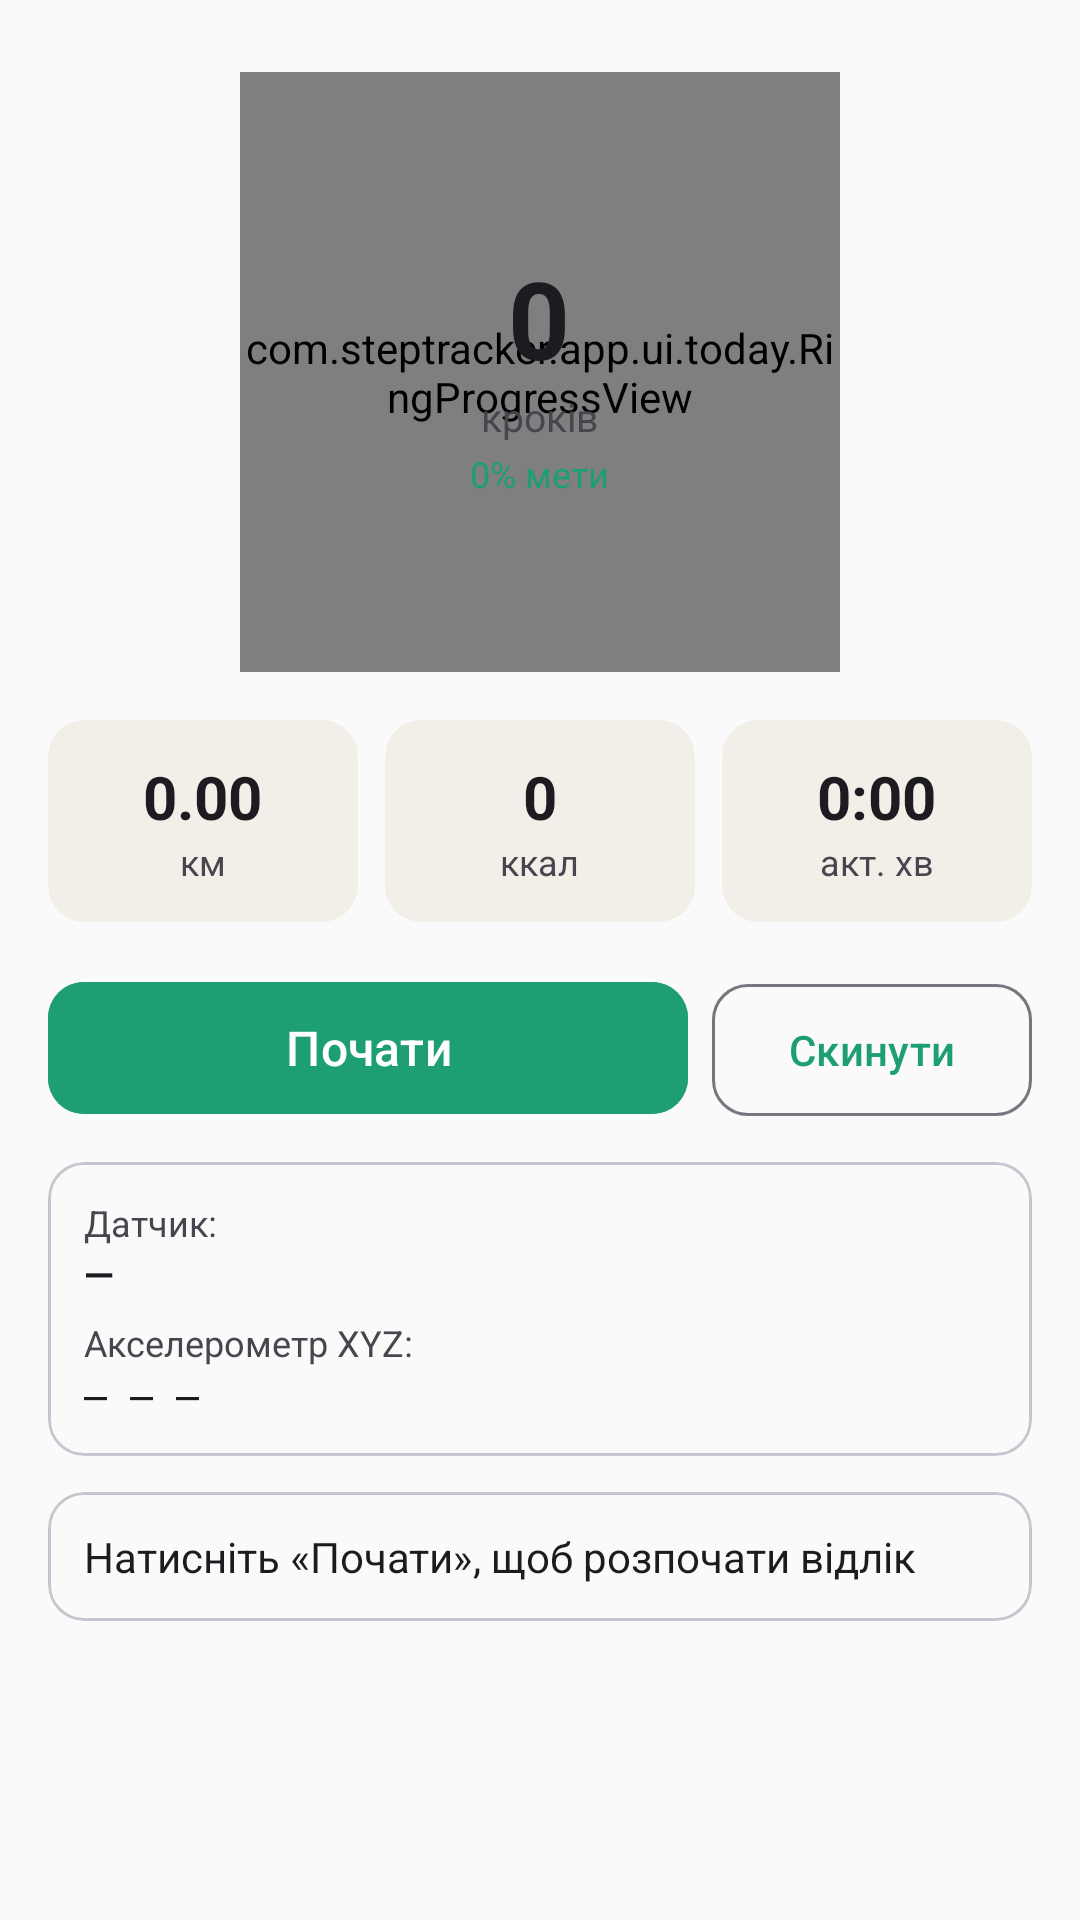

The Android layout XML behind this screen, and the referenced resources:
<!-- AndroidManifest.xml: application theme Theme.StepTracker -->
<!-- res/layout/fragment_today.xml -->
<?xml version="1.0" encoding="utf-8"?>
<ScrollView xmlns:android="http://schemas.android.com/apk/res/android"
    xmlns:app="http://schemas.android.com/apk/res-auto"
    android:layout_width="match_parent"
    android:layout_height="match_parent"
    android:fillViewport="true">

    <LinearLayout
        android:layout_width="match_parent"
        android:layout_height="wrap_content"
        android:orientation="vertical"
        android:padding="16dp">

        
        <FrameLayout
            android:layout_width="200dp"
            android:layout_height="200dp"
            android:layout_gravity="center_horizontal"
            android:layout_marginTop="8dp"
            android:layout_marginBottom="16dp">

            <com.steptracker.app.ui.today.RingProgressView
                android:id="@+id/progress_ring"
                android:layout_width="match_parent"
                android:layout_height="match_parent" />

            <LinearLayout
                android:layout_width="wrap_content"
                android:layout_height="wrap_content"
                android:layout_gravity="center"
                android:orientation="vertical"
                android:gravity="center">

                <TextView
                    android:id="@+id/tv_steps"
                    android:layout_width="wrap_content"
                    android:layout_height="wrap_content"
                    android:text="0"
                    android:textSize="36sp"
                    android:textStyle="bold"
                    android:textColor="?attr/colorOnSurface" />

                <TextView
                    android:layout_width="wrap_content"
                    android:layout_height="wrap_content"
                    android:text="кроків"
                    android:textSize="13sp"
                    android:textColor="?attr/colorOnSurfaceVariant" />

                <TextView
                    android:id="@+id/tv_goal_pct"
                    android:layout_width="wrap_content"
                    android:layout_height="wrap_content"
                    android:text="0% мети"
                    android:textSize="12sp"
                    android:textColor="@color/green_main"
                    android:layout_marginTop="2dp" />
            </LinearLayout>
        </FrameLayout>

        
        <LinearLayout
            android:layout_width="match_parent"
            android:layout_height="wrap_content"
            android:orientation="horizontal"
            android:layout_marginBottom="16dp">

            <com.google.android.material.card.MaterialCardView
                android:layout_width="0dp"
                android:layout_height="wrap_content"
                android:layout_weight="1"
                android:layout_marginEnd="6dp"
                app:cardCornerRadius="12dp"
                app:cardElevation="0dp"
                app:strokeWidth="0dp"
                android:backgroundTint="?attr/colorSurfaceVariant">
                <LinearLayout android:layout_width="match_parent" android:layout_height="wrap_content"
                    android:orientation="vertical" android:padding="12dp" android:gravity="center">
                    <TextView android:id="@+id/tv_km" android:layout_width="wrap_content"
                        android:layout_height="wrap_content" android:text="0.00"
                        android:textSize="20sp" android:textStyle="bold" android:textColor="?attr/colorOnSurface"/>
                    <TextView android:layout_width="wrap_content" android:layout_height="wrap_content"
                        android:text="км" android:textSize="12sp" android:textColor="?attr/colorOnSurfaceVariant"/>
                </LinearLayout>
            </com.google.android.material.card.MaterialCardView>

            <com.google.android.material.card.MaterialCardView
                android:layout_width="0dp"
                android:layout_height="wrap_content"
                android:layout_weight="1"
                android:layout_marginHorizontal="3dp"
                app:cardCornerRadius="12dp"
                app:cardElevation="0dp"
                app:strokeWidth="0dp"
                android:backgroundTint="?attr/colorSurfaceVariant">
                <LinearLayout android:layout_width="match_parent" android:layout_height="wrap_content"
                    android:orientation="vertical" android:padding="12dp" android:gravity="center">
                    <TextView android:id="@+id/tv_kcal" android:layout_width="wrap_content"
                        android:layout_height="wrap_content" android:text="0"
                        android:textSize="20sp" android:textStyle="bold" android:textColor="?attr/colorOnSurface"/>
                    <TextView android:layout_width="wrap_content" android:layout_height="wrap_content"
                        android:text="ккал" android:textSize="12sp" android:textColor="?attr/colorOnSurfaceVariant"/>
                </LinearLayout>
            </com.google.android.material.card.MaterialCardView>

            <com.google.android.material.card.MaterialCardView
                android:layout_width="0dp"
                android:layout_height="wrap_content"
                android:layout_weight="1"
                android:layout_marginStart="6dp"
                app:cardCornerRadius="12dp"
                app:cardElevation="0dp"
                app:strokeWidth="0dp"
                android:backgroundTint="?attr/colorSurfaceVariant">
                <LinearLayout android:layout_width="match_parent" android:layout_height="wrap_content"
                    android:orientation="vertical" android:padding="12dp" android:gravity="center">
                    <TextView android:id="@+id/tv_time" android:layout_width="wrap_content"
                        android:layout_height="wrap_content" android:text="0:00"
                        android:textSize="20sp" android:textStyle="bold" android:textColor="?attr/colorOnSurface"/>
                    <TextView android:layout_width="wrap_content" android:layout_height="wrap_content"
                        android:text="акт. хв" android:textSize="12sp" android:textColor="?attr/colorOnSurfaceVariant"/>
                </LinearLayout>
            </com.google.android.material.card.MaterialCardView>
        </LinearLayout>

        
        <LinearLayout
            android:layout_width="match_parent"
            android:layout_height="wrap_content"
            android:orientation="horizontal"
            android:layout_marginBottom="12dp">

            <com.google.android.material.button.MaterialButton
                android:id="@+id/btn_start"
                android:layout_width="0dp"
                android:layout_height="52dp"
                android:layout_weight="2"
                android:layout_marginEnd="8dp"
                android:text="@string/start"
                android:textSize="16sp"
                app:cornerRadius="12dp"
                android:backgroundTint="@color/green_main" />

            <com.google.android.material.button.MaterialButton
                android:id="@+id/btn_reset"
                android:layout_width="0dp"
                android:layout_height="52dp"
                android:layout_weight="1"
                android:text="@string/reset"
                style="@style/Widget.Material3.Button.OutlinedButton"
                app:cornerRadius="12dp" />
        </LinearLayout>

        
        <com.google.android.material.card.MaterialCardView
            android:layout_width="match_parent"
            android:layout_height="wrap_content"
            android:layout_marginBottom="12dp"
            app:cardCornerRadius="12dp"
            app:cardElevation="0dp"
            app:strokeWidth="1dp"
            app:strokeColor="?attr/colorOutlineVariant">
            <LinearLayout android:layout_width="match_parent" android:layout_height="wrap_content"
                android:orientation="vertical" android:padding="12dp">
                <TextView android:layout_width="wrap_content" android:layout_height="wrap_content"
                    android:text="Датчик:" android:textSize="12sp"
                    android:textColor="?attr/colorOnSurfaceVariant"/>
                <TextView android:id="@+id/tv_sensor_type" android:layout_width="wrap_content"
                    android:layout_height="wrap_content" android:text="—"
                    android:textSize="13sp" android:textStyle="bold" android:textColor="?attr/colorOnSurface"/>
                <TextView android:layout_width="wrap_content" android:layout_height="wrap_content"
                    android:text="Акселерометр XYZ:" android:textSize="12sp"
                    android:textColor="?attr/colorOnSurfaceVariant" android:layout_marginTop="6dp"/>
                <TextView android:id="@+id/tv_accel" android:layout_width="wrap_content"
                    android:layout_height="wrap_content" android:text="— — —"
                    android:fontFamily="monospace" android:textSize="13sp" android:textColor="?attr/colorOnSurface"/>
            </LinearLayout>
        </com.google.android.material.card.MaterialCardView>

        
        <com.google.android.material.card.MaterialCardView
            android:layout_width="match_parent"
            android:layout_height="wrap_content"
            app:cardCornerRadius="12dp"
            app:cardElevation="0dp"
            app:strokeWidth="1dp"
            app:strokeColor="?attr/colorOutlineVariant">
            <TextView
                android:id="@+id/tv_tip"
                android:layout_width="match_parent"
                android:layout_height="wrap_content"
                android:padding="12dp"
                android:textSize="14sp"
                android:textColor="?attr/colorOnSurface"
                android:text="Натисніть «Почати», щоб розпочати відлік" />
        </com.google.android.material.card.MaterialCardView>

    </LinearLayout>
</ScrollView>
<!-- resources referenced by this layout -->
<resources>
  <color name="green_main">#1D9E75</color>
  <string name="reset">Скинути</string>
  <string name="start">Почати</string>
  <style name="Theme.StepTracker" parent="Theme.Material3.DayNight.NoActionBar">
          <item name="colorPrimary">@color/md_theme_light_primary</item>
          <item name="colorOnPrimary">@color/md_theme_light_onPrimary</item>
          <item name="colorPrimaryContainer">@color/md_theme_light_primaryContainer</item>
          <item name="colorOnPrimaryContainer">@color/md_theme_light_onPrimaryContainer</item>
          <item name="android:colorBackground">@color/md_theme_light_background</item>
          <item name="colorSurface">@color/md_theme_light_surface</item>
          <item name="colorSurfaceVariant">@color/md_theme_light_surfaceVariant</item>
          <item name="android:statusBarColor">@android:color/transparent</item>
          <item name="android:windowLightStatusBar">true</item>
      </style>
  <color name="md_theme_light_primary">#1D9E75</color>
  <color name="md_theme_light_onPrimary">#FFFFFF</color>
  <color name="md_theme_light_primaryContainer">#9FE1CB</color>
  <color name="md_theme_light_onPrimaryContainer">#04342C</color>
  <color name="md_theme_light_background">#FAFAFA</color>
  <color name="md_theme_light_surface">#FAFAFA</color>
  <color name="md_theme_light_surfaceVariant">#F1EFE8</color>
</resources>
